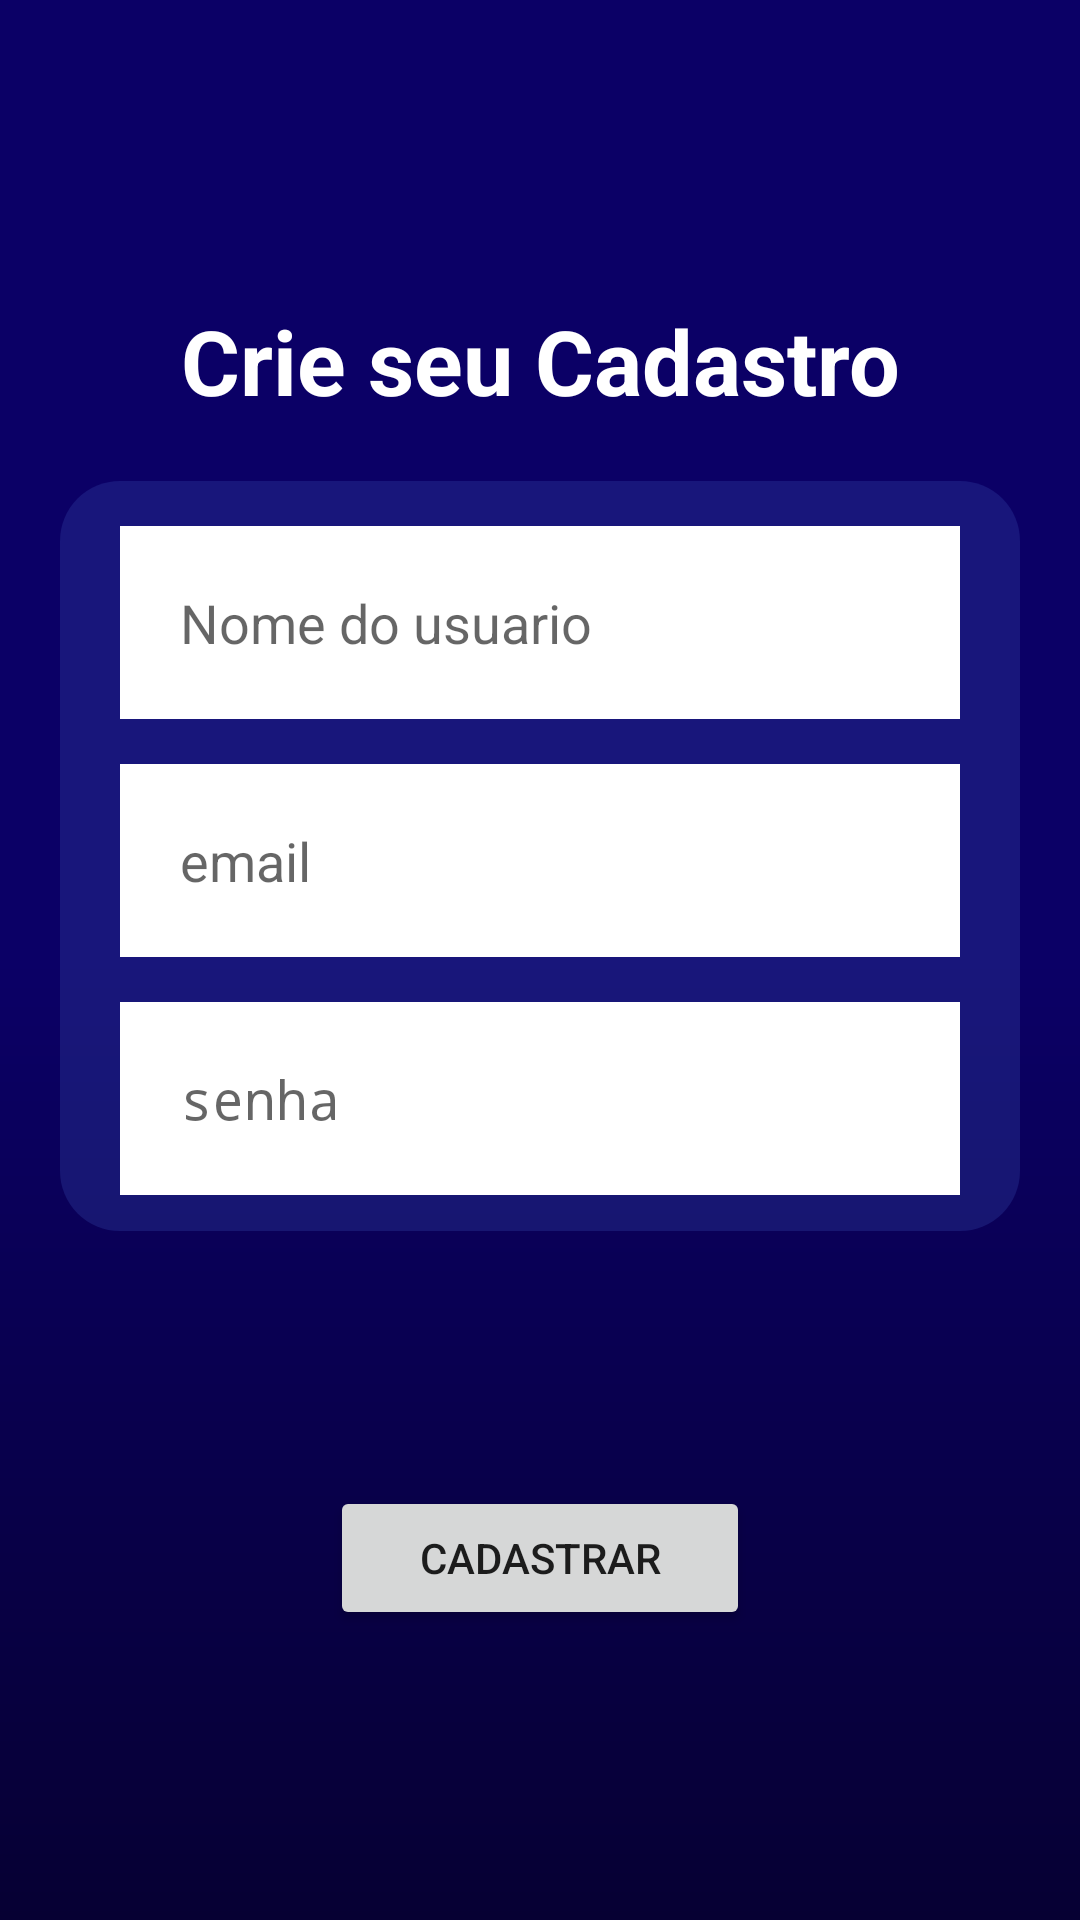

Layout XML and referenced resources for this Android screen:
<!-- AndroidManifest.xml: application theme Theme.Imepac -->
<!-- res/layout/activity_form_cadastro.xml -->
<?xml version="1.0" encoding="utf-8"?>
<androidx.constraintlayout.widget.ConstraintLayout xmlns:android="http://schemas.android.com/apk/res/android"
    xmlns:app="http://schemas.android.com/apk/res-auto"
    xmlns:tools="http://schemas.android.com/tools"
    android:id="@+id/tela_cadastro"
    android:layout_width="match_parent"
    android:layout_height="match_parent"
    android:background="@drawable/background"
    tools:context=".FormCadastro">

    <TextView
        android:id="@+id/title_cadastro"
        android:layout_width="wrap_content"
        android:layout_height="wrap_content"
        android:layout_marginTop="100dp"
        android:text="Crie seu Cadastro"
        android:textAlignment="center"
        android:textColor="@color/white"
        android:textSize="30dp"
        android:textStyle="bold"
        app:layout_constraintEnd_toEndOf="parent"
        app:layout_constraintStart_toStartOf="parent"
        app:layout_constraintTop_toTopOf="parent" />

    <View
        android:id="@+id/containercomponents"
        style="@style/ContainerComponents"
        app:layout_constraintEnd_toEndOf="parent"
        app:layout_constraintStart_toStartOf="parent"
        app:layout_constraintTop_toBottomOf="@id/title_cadastro" />

    <EditText
        android:id="@+id/edit_nome"
        style="@style/Edit_Text"
        android:background="@color/white"
        android:hint="@string/nome_do_usuario"
        android:inputType="text"
        app:layout_constraintEnd_toEndOf="@id/containercomponents"
        app:layout_constraintStart_toStartOf="@id/containercomponents"
        app:layout_constraintTop_toTopOf="@id/containercomponents"
        android:autofillHints="" />

    <EditText
        android:id="@+id/edit_email"
        style="@style/Edit_Text"
        android:background="@color/white"
        android:drawableEnd="@drawable/email_icon"
        android:hint="@string/email"
        android:inputType="textEmailAddress"
        app:layout_constraintEnd_toEndOf="@id/containercomponents"
        app:layout_constraintStart_toStartOf="@id/containercomponents"
        app:layout_constraintTop_toBottomOf="@id/edit_nome"
        android:autofillHints="" />

    <EditText
        android:id="@+id/edit_senha"
        style="@style/Edit_Text"
        android:background="@color/white"
        android:drawableRight="@drawable/password_icon"
        android:hint="senha"
        android:inputType="textPassword"
        app:layout_constraintEnd_toEndOf="@id/containercomponents"
        app:layout_constraintStart_toStartOf="@id/containercomponents"
        app:layout_constraintTop_toBottomOf="@id/edit_email" />


    <Button
        android:id="@+id/btn_cadastrar"
        style="@style/Widget.AppCompat.Button"
        android:layout_width="140dp"
        android:layout_height="48dp"
        android:text="@string/cadastrar"
        app:layout_constraintBottom_toBottomOf="parent"
        app:layout_constraintEnd_toEndOf="parent"
        app:layout_constraintStart_toStartOf="parent"
        app:layout_constraintTop_toBottomOf="@+id/edit_senha" />


    <androidx.constraintlayout.widget.Guideline
        android:id="@+id/guideline"
        android:layout_width="wrap_content"
        android:layout_height="wrap_content"
        android:orientation="vertical"
        app:layout_constraintGuide_begin="20dp" />


</androidx.constraintlayout.widget.ConstraintLayout>
<!-- resources referenced by this layout -->
<resources>
  <color name="white">#FFFFFFFF</color>
  <!-- drawable background (drawable) -->
  <?xml version="1.0" encoding="utf-8"?>
  
  <shape xmlns:android="http://schemas.android.com/apk/res/android">
  
      <gradient
          android:startColor="@color/blue2"
          android:centerColor="@color/blue1"
          android:endColor="@color/blue1"
          android:angle="90"
          android:gradientRadius="80dp"
      />
  
  </shape>
  <string name="cadastrar">Cadastrar</string>
  <string name="email">email</string>
  <string name="nome_do_usuario">Nome do usuario</string>
  <style name="ContainerComponents">
          <item name="android:layout_width">match_parent</item>
          <item name="android:layout_height">250dp</item>
          <item name="android:background">@drawable/container_components</item>
          <item name="android:layout_margin">20dp</item>
      </style>
  <style name="Edit_Text">
          <item name="android:layout_width">match_parent</item>
          <item name="android:layout_height">wrap_content</item>
          <item name="android:background">@drawable/edit_text</item>
          <item name="android:padding">20dp</item>
          <item name="android:layout_marginLeft">40dp</item>
          <item name="android:layout_marginRight">40dp</item>
          <item name="android:layout_marginTop">15dp</item>
      </style>
  <style name="Theme.Imepac" parent="android:Theme.Material.Light.NoActionBar" />
  <color name="blue2">#060033</color>
  <color name="blue1">#0B0066</color>
  <!-- drawable container_components (drawable) -->
  <?xml version="1.0" encoding="utf-8"?>
  
  <shape xmlns:android="http://schemas.android.com/apk/res/android">
      <solid android:color="@color/purple_200"/>
      <corners android:radius="20dp"/>
  </shape>
  <!-- drawable edit_text (drawable) -->
  <?xml version="1.0" encoding="utf-8"?>
  
  <shape xmlns:android="http://schemas.android.com/apk/res/android">
      <solida android:color="@color/white"/>
      <corners android:radius="20dp"/>
      <stroke android:color="@color/black" android:width="2dp"/>
  </shape>
  <color name="purple_200">#513446A8</color>
  <color name="black">#FF000000</color>
</resources>
